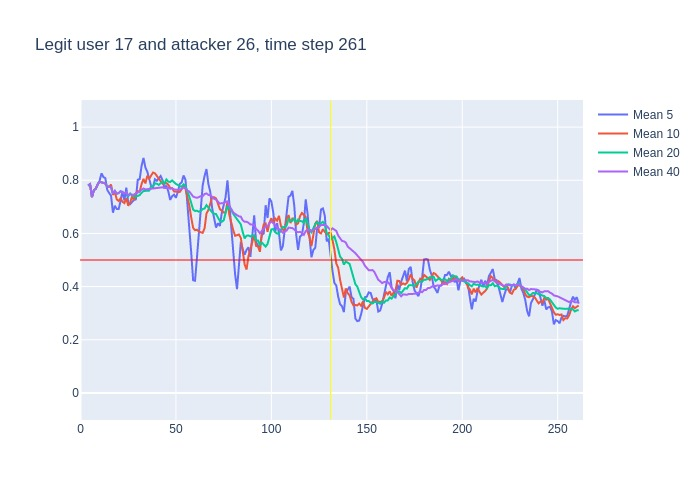

The data file committed next to this chart (first rows):
, time, confidence, avg_5_conf, avg_10_conf, avg_20_conf, avg_40_conf, real_user, predicted, user_count
0, 3, 0.78, , , , , 17, 17, 16
1, 4, 0.79, 0.78, 0.78, 0.78, 0.78, 17, 17, 16
2, 5, 0.64, 0.785, 0.785, 0.785, 0.785, 17, 17, 16
3, 6, 0.84, 0.7367, 0.7367, 0.7367, 0.7367, 17, 17, 16
4, 7, 0.79, 0.7625, 0.7625, 0.7625, 0.7625, 17, 17, 16
5, 8, 0.87, 0.768, 0.768, 0.768, 0.768, 17, 17, 16
6, 9, 0.85, 0.786, 0.785, 0.785, 0.785, 17, 17, 16
7, 10, 0.78, 0.798, 0.7943, 0.7943, 0.7943, 17, 17, 16
8, 11, 0.77, 0.826, 0.7925, 0.7925, 0.7925, 17, 17, 16
9, 12, 0.77, 0.812, 0.79, 0.79, 0.79, 17, 17, 16
10, 13, 0.65, 0.808, 0.788, 0.788, 0.788, 17, 17, 16
11, 14, 0.79, 0.764, 0.775, 0.7755, 0.7755, 17, 17, 16
12, 15, 0.73, 0.752, 0.775, 0.7767, 0.7767, 17, 17, 16
13, 16, 0.45, 0.742, 0.784, 0.7731, 0.7731, 17, 17, 16
14, 17, 0.9, 0.678, 0.745, 0.75, 0.75, 17, 17, 16
15, 18, 0.59, 0.704, 0.756, 0.76, 0.76, 17, 17, 16
16, 19, 0.79, 0.692, 0.728, 0.7494, 0.7494, 17, 17, 16
17, 20, 0.88, 0.692, 0.722, 0.7518, 0.7518, 17, 17, 16
18, 21, 0.64, 0.722, 0.732, 0.7589, 0.7589, 17, 17, 16
19, 22, 0.72, 0.76, 0.719, 0.7526, 0.7526, 17, 17, 16
20, 23, 0.83, 0.724, 0.714, 0.751, 0.751, 17, 17, 16
21, 24, 0.51, 0.772, 0.732, 0.7535, 0.7548, 17, 17, 16
22, 25, 0.85, 0.716, 0.704, 0.7395, 0.7436, 17, 17, 16
23, 26, 0.68, 0.71, 0.716, 0.75, 0.7483, 17, 17, 16
24, 27, 0.76, 0.718, 0.739, 0.742, 0.7454, 17, 17, 16
25, 28, 0.84, 0.726, 0.725, 0.7405, 0.746, 17, 17, 16
26, 29, 0.88, 0.728, 0.75, 0.739, 0.7496, 17, 17, 16
27, 30, 0.86, 0.802, 0.759, 0.7405, 0.7544, 17, 17, 16
28, 31, 0.93, 0.804, 0.757, 0.7445, 0.7582, 17, 17, 16
29, 32, 0.91, 0.854, 0.786, 0.7525, 0.7641, 17, 17, 16
30, 33, 0.66, 0.884, 0.805, 0.7595, 0.769, 17, 17, 16
31, 34, 0.8, 0.848, 0.788, 0.76, 0.7655, 17, 17, 16
32, 35, 0.74, 0.832, 0.817, 0.7605, 0.7666, 17, 17, 16
33, 36, 0.78, 0.808, 0.806, 0.761, 0.7658, 17, 17, 16
34, 37, 0.89, 0.778, 0.816, 0.7775, 0.7662, 17, 17, 16
35, 38, 0.81, 0.774, 0.829, 0.777, 0.7697, 17, 17, 16
36, 39, 0.77, 0.804, 0.826, 0.788, 0.7708, 17, 17, 16
37, 40, 0.79, 0.798, 0.815, 0.787, 0.7708, 17, 17, 16
38, 41, 0.82, 0.808, 0.808, 0.7825, 0.7713, 17, 17, 16
39, 42, 0.81, 0.816, 0.797, 0.7915, 0.7726, 17, 17, 16
40, 43, 0.66, 0.8, 0.787, 0.796, 0.7735, 17, 17, 16
41, 44, 0.82, 0.77, 0.787, 0.7875, 0.7705, 17, 17, 16
42, 45, 0.68, 0.78, 0.789, 0.803, 0.7712, 17, 17, 16
43, 46, 0.66, 0.758, 0.783, 0.7945, 0.7722, 17, 17, 16
44, 47, 0.88, 0.726, 0.771, 0.7935, 0.7678, 17, 17, 16
45, 48, 0.69, 0.74, 0.77, 0.7995, 0.77, 17, 17, 16
46, 49, 0.76, 0.746, 0.758, 0.792, 0.7655, 17, 17, 16
47, 50, 0.79, 0.734, 0.757, 0.786, 0.7632, 17, 17, 16
48, 51, 0.81, 0.756, 0.757, 0.7825, 0.7635, 17, 17, 16
49, 52, 0.91, 0.786, 0.756, 0.7765, 0.7645, 17, 17, 16
50, 53, 0.82, 0.792, 0.766, 0.7765, 0.768, 17, 17, 16
51, 54, 0.68, 0.818, 0.782, 0.7845, 0.7722, 17, 17, 16
52, 55, 0.38, 0.802, 0.768, 0.7785, 0.7695, 17, 17, 16
53, 56, 0.33, 0.72, 0.738, 0.7605, 0.7608, 17, 17, 16
54, 57, 0.43, 0.624, 0.705, 0.738, 0.7578, 17, 18, 16
55, 58, 0.3, 0.528, 0.66, 0.715, 0.746, 17, 17, 16
56, 59, 0.67, 0.424, 0.621, 0.6895, 0.7388, 17, 17, 16
57, 60, 0.81, 0.422, 0.612, 0.6845, 0.7358, 17, 17, 16
58, 61, 0.74, 0.508, 0.614, 0.6855, 0.734, 17, 17, 16
59, 62, 0.87, 0.59, 0.607, 0.6815, 0.7365, 17, 17, 16
... 199 more rows
